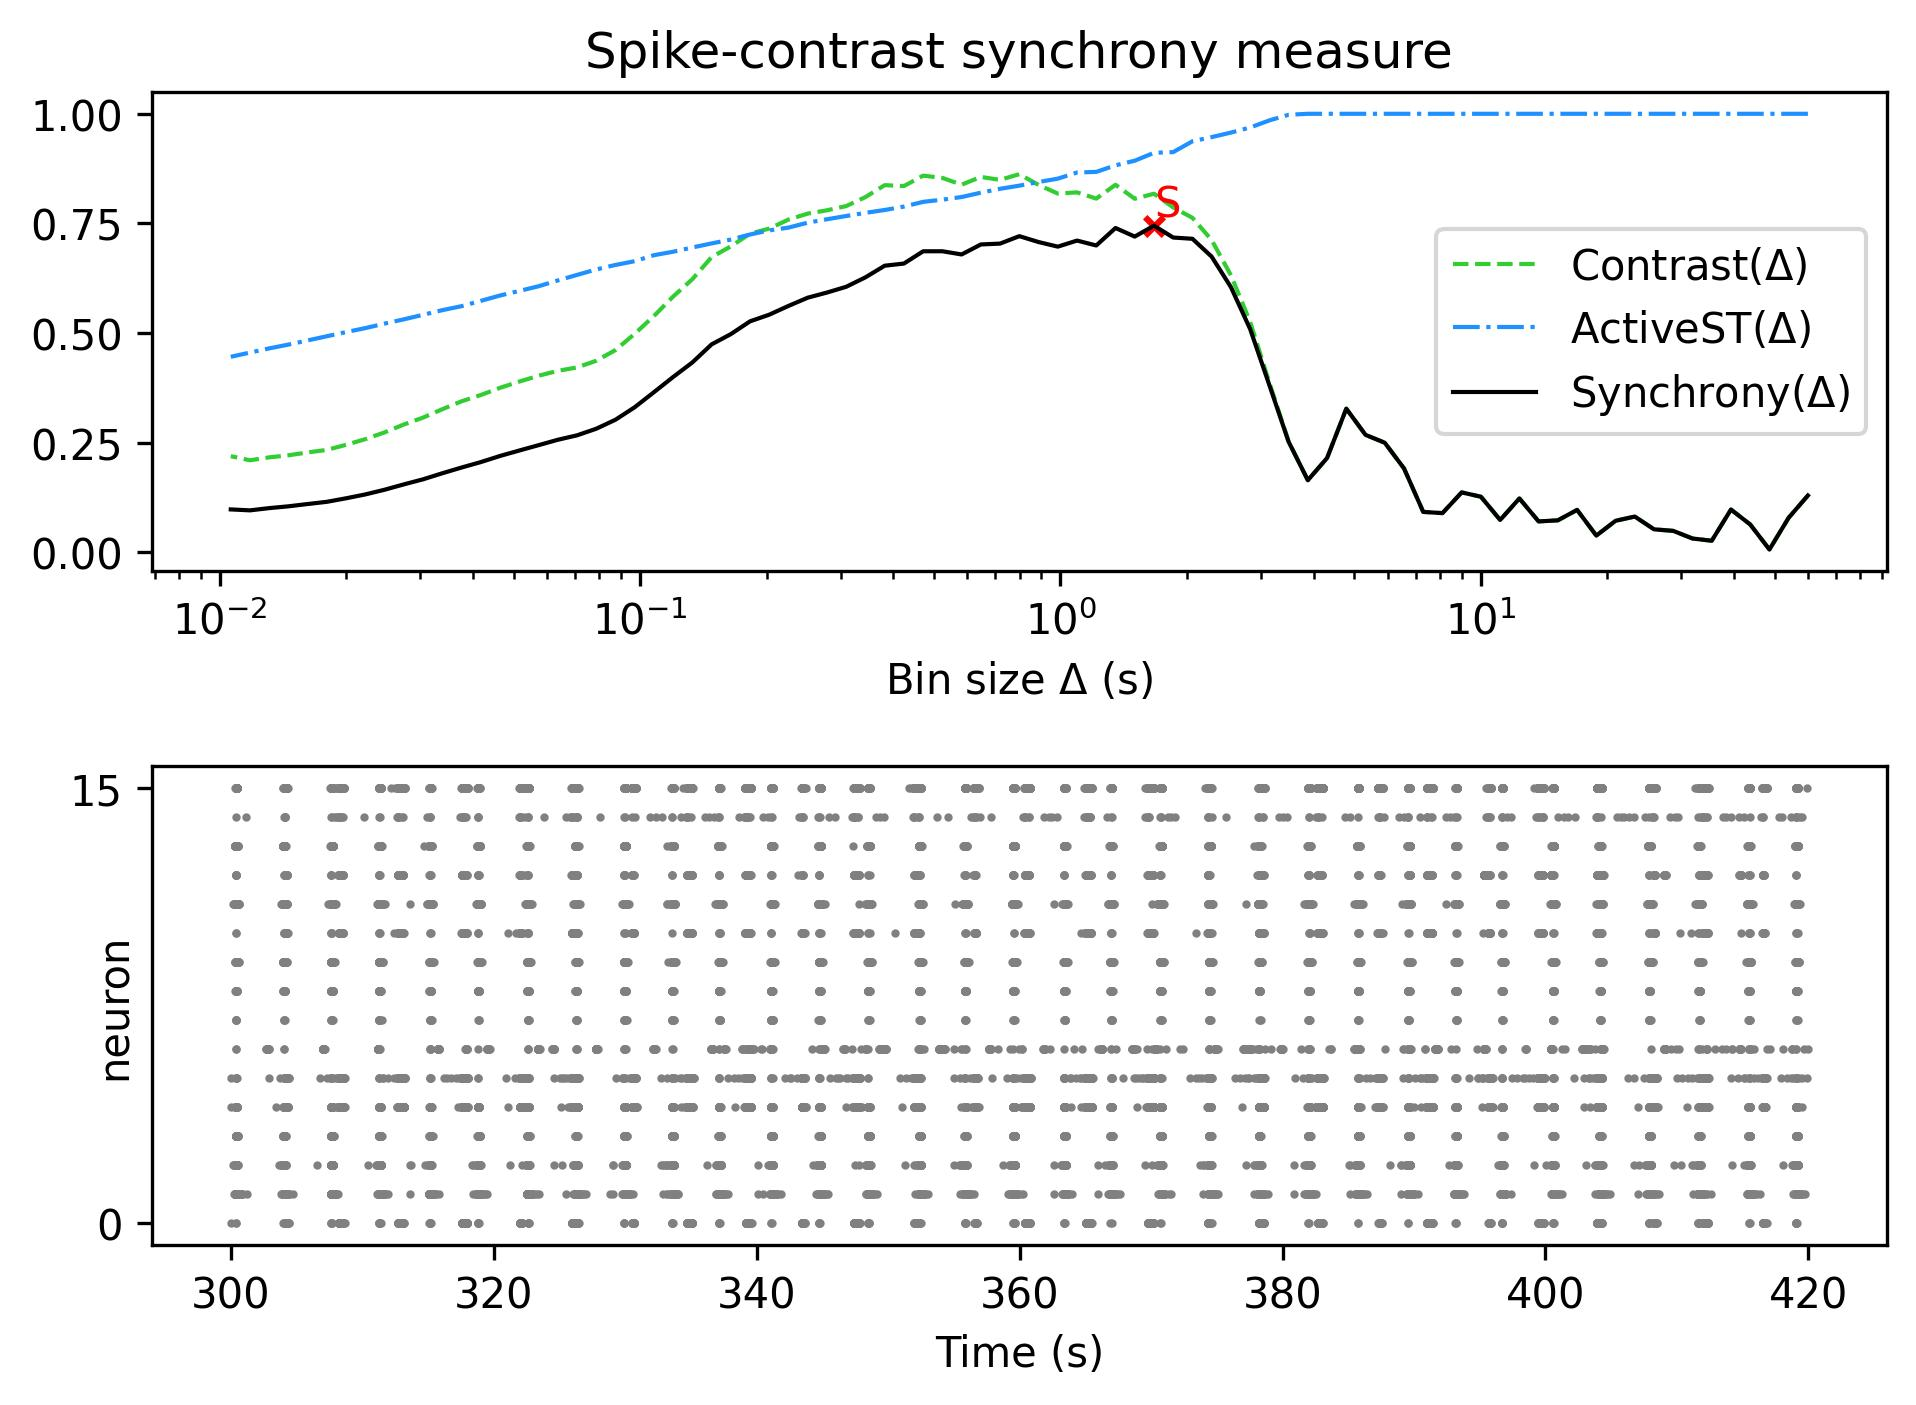

Values plotted in this chart, from the file beside it:
, Spike-contrast (60.0 s), Spike-contrast (54.0 s), Spike-contrast (48.6 s), Spike-contrast (43.74 s), Spike-contrast (39.366 s), Spike-contrast (35.429 s), Spike-contrast (31.886 s), Spike-contrast (28.698 s), Spike-contrast (25.828 s), Spike-contrast (23.245 s), Spike-contrast (20.921 s), Spike-contrast (18.829 s), Spike-contrast (16.946 s), Spike-contrast (15.251 s), Spike-contrast (13.726 s), Spike-contrast (12.353 s), Spike-contrast (11.118 s), Spike-contrast (10.006 s), Spike-contrast (9.006 s), Spike-contrast (8.105 s), Spike-contrast (7.295 s), Spike-contrast (6.565 s), Spike-contrast (5.909 s)
0, 0.1294, 0.07862, 0.006257, 0.06336, 0.09735, 0.0262, 0.03128, 0.0487, 0.05224, 0.08135, 0.0717, 0.03789, 0.09655, 0.07275, 0.07027, 0.1226, 0.07363, 0.1266, 0.1365, 0.08919, 0.09198, 0.1912, 0.2497
